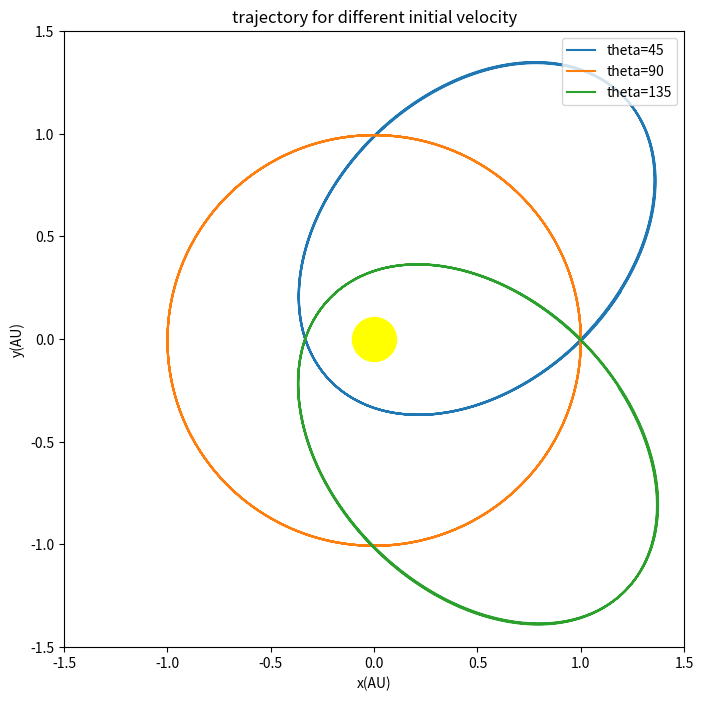

Reproduce this figure in Python.
import matplotlib.pyplot as plt
import math

# this function gives trac
def trac(vxx,vyy):
    x=[1]
    y=[0]   
    vx=[vxx]
    vy=[vyy]
    t=[0]
    dt=0.002

    while t[-1]<=4:
        r2=(x[-1])**2+(y[-1])**2
        r=math.sqrt(r2)
        ox=-4*math.pi*math.pi*x[-1]/(r**3)
        oy=-4*math.pi*math.pi*y[-1]/(r**3)
        vx.append(vx[-1]+ox*dt)
        vy.append(vy[-1]+oy*dt)
        x.append(x[-1]+vx[-1]*dt)
        y.append(y[-1]+vy[-1]*dt)
        t.append(t[-1]+dt)

    return x,y

fig=plt.figure(figsize=[8,8])

x1=trac(math.sqrt(2)*math.pi,math.sqrt(2)*math.pi)[0]
y1=trac(math.sqrt(2)*math.pi,math.sqrt(2)*math.pi)[1]
x2=trac(0,2*math.pi)[0]
y2=trac(0,2*math.pi)[1]
x3=trac(-math.sqrt(2)*math.pi,math.sqrt(2)*math.pi)[0]
y3=trac(-math.sqrt(2)*math.pi,math.sqrt(2)*math.pi)[1]

plt.plot(x1,y1,label='theta=45')
plt.plot(x2,y2,label='theta=90')
plt.plot(x3,y3,label='theta=135')
plt.scatter([0],[0],s=1000,color='yellow')
plt.legend(loc='upper right')
plt.xlim(-1.5,1.5)
plt.ylim(-1.5,1.5)
plt.xlabel('x(AU)')
plt.ylabel('y(AU)')
plt.title('trajectory for different initial velocity')

plt.show()
        
        
